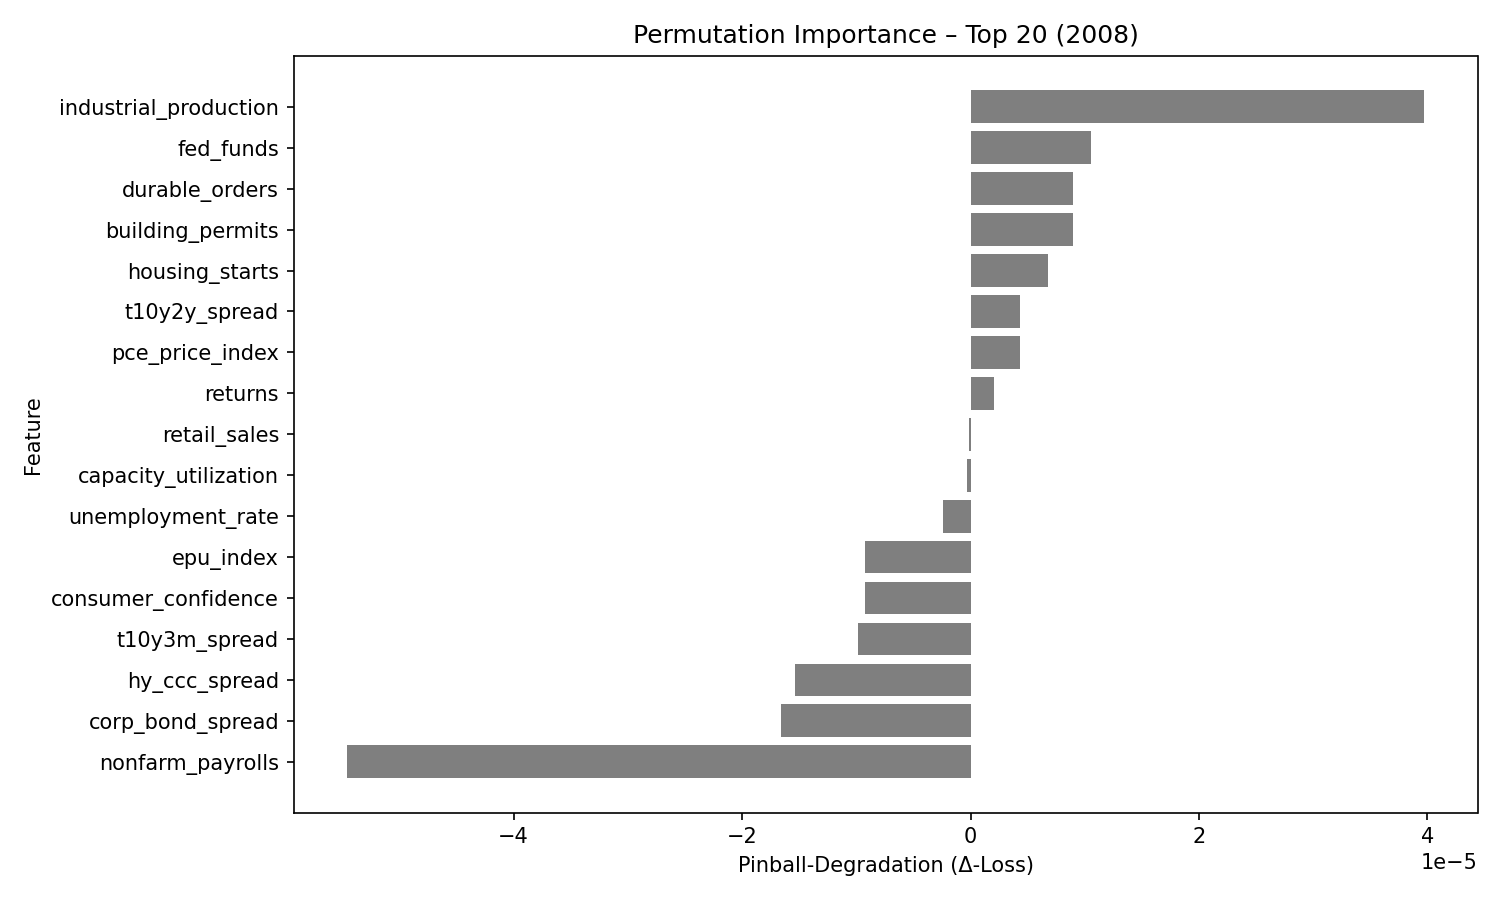

Values plotted in this chart, from the file beside it:
feature, pinball_degradation
industrial_production, 3.9675273e-05
fed_funds, 1.0524876e-05
durable_orders, 8.952804e-06
building_permits, 8.9341775e-06
housing_starts, 6.740913e-06
t10y2y_spread, 4.307367e-06
pce_price_index, 4.2971224e-06
returns, 2.0768493e-06
retail_sales, -1.03376806e-07
capacity_utilization, -2.924353e-07
unemployment_rate, -2.3720786e-06
epu_index, -9.2200935e-06
consumer_confidence, -9.233132e-06
t10y3m_spread, -9.810552e-06
hy_ccc_spread, -1.5369616e-05
corp_bond_spread, -1.6617589e-05
nonfarm_payrolls, -5.4547563e-05
